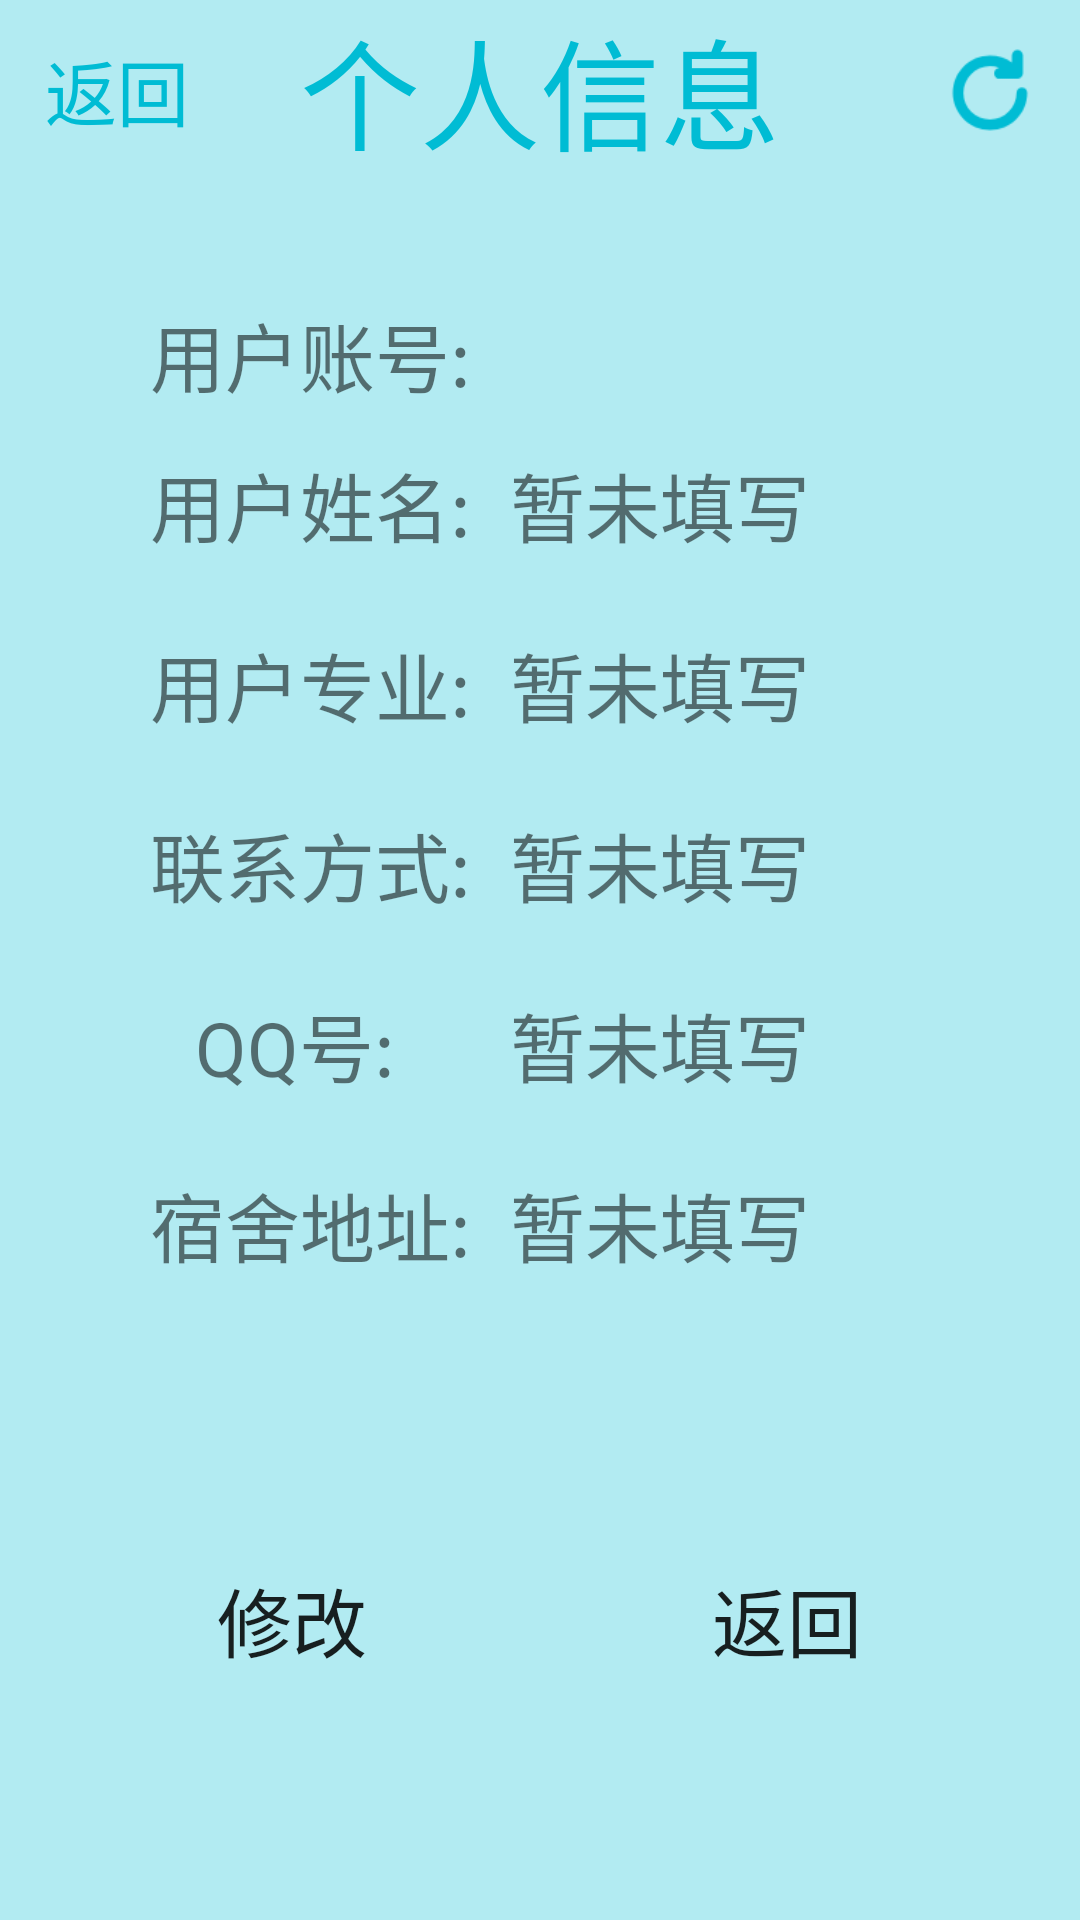

Layout XML and referenced resources for this Android screen:
<!-- AndroidManifest.xml: application theme AppTheme -->
<!-- res/layout/activity_my_info.xml -->
<?xml version="1.0" encoding="utf-8"?>
<RelativeLayout xmlns:android="http://schemas.android.com/apk/res/android"
    android:layout_width="match_parent"
    android:layout_height="match_parent"
    android:background="@color/colorBlueLight">

    <RelativeLayout
        android:id="@+id/tv_my_info1"
        android:layout_width="match_parent"
        android:layout_height="60dp">

        <TextView
            android:id="@+id/tv_refresh"
            android:layout_width="30dp"
            android:layout_height="30dp"
            android:layout_alignParentEnd="true"
            android:layout_centerVertical="true"
            android:layout_marginRight="15dp"
            android:background="@drawable/refresh"
            android:textColor="@color/colorBlue" />

        <TextView
            android:id="@+id/tv_back"
            android:layout_width="wrap_content"
            android:layout_height="wrap_content"
            android:layout_centerVertical="true"
            android:layout_marginLeft="15dp"
            android:text="返回"
            android:textColor="@color/colorBlue"
            android:textSize="24sp" />

        <TextView
            android:id="@+id/tv_my_info"
            android:layout_width="wrap_content"
            android:layout_height="wrap_content"
            android:layout_centerInParent="true"
            android:text="个人信息"
            android:textColor="@color/colorBlue"
            android:textSize="40sp" />
    </RelativeLayout>

    <TextView
        android:layout_width="match_parent"
        android:layout_height="40dp"
        android:layout_below="@+id/tv_my_info1"
        android:layout_marginStart="50dp"
        android:layout_marginTop="40dp"
        android:text="用户账号:"
        android:textSize="25sp" />

    <TextView
        android:id="@+id/tv_stu_number"
        android:layout_width="match_parent"
        android:layout_height="40dp"
        android:layout_below="@+id/tv_my_info1"
        android:layout_marginStart="170dp"
        android:layout_marginTop="40dp"
        android:textSize="25sp" />

    <TextView
        android:layout_width="match_parent"
        android:layout_height="50dp"
        android:layout_below="@+id/tv_stu_number"
        android:layout_marginStart="50dp"
        android:layout_marginTop="10dp"
        android:text="用户姓名:"
        android:textSize="25sp" />

    <TextView
        android:id="@+id/tv_stu_name"
        android:layout_width="match_parent"
        android:layout_height="50dp"
        android:layout_below="@+id/tv_stu_number"
        android:layout_marginStart="170dp"
        android:layout_marginTop="10dp"
        android:text="暂未填写"
        android:textSize="25sp" />

    <TextView
        android:layout_width="match_parent"
        android:layout_height="50dp"
        android:layout_below="@+id/tv_stu_name"
        android:layout_marginStart="50dp"
        android:layout_marginTop="10dp"
        android:text="用户专业:"
        android:textSize="25sp" />

    <TextView
        android:id="@+id/tv_stu_major"
        android:layout_width="match_parent"
        android:layout_height="50dp"
        android:layout_below="@+id/tv_stu_name"
        android:layout_marginStart="170dp"
        android:layout_marginTop="10dp"
        android:text="暂未填写"
        android:textSize="25sp" />

    <TextView
        android:layout_width="match_parent"
        android:layout_height="50dp"
        android:layout_below="@+id/tv_stu_major"
        android:layout_marginStart="50dp"
        android:layout_marginTop="10dp"
        android:text="联系方式:"
        android:textSize="25sp" />

    <TextView
        android:id="@+id/tv_stu_phone"
        android:layout_width="match_parent"
        android:layout_height="50dp"
        android:layout_below="@+id/tv_stu_major"
        android:layout_marginStart="170dp"
        android:layout_marginTop="10dp"
        android:text="暂未填写"
        android:textSize="25sp" />

    <TextView
        android:layout_width="match_parent"
        android:layout_height="50dp"
        android:layout_below="@+id/tv_stu_phone"
        android:layout_marginStart="65dp"
        android:layout_marginTop="10dp"
        android:text="QQ号:"
        android:textSize="25sp" />

    <TextView
        android:id="@+id/tv_stu_qq"
        android:layout_width="match_parent"
        android:layout_height="50dp"
        android:layout_below="@+id/tv_stu_phone"
        android:layout_marginStart="170dp"
        android:layout_marginTop="10dp"
        android:text="暂未填写"
        android:textSize="25sp" />

    <TextView
        android:layout_width="match_parent"
        android:layout_height="50dp"
        android:layout_below="@+id/tv_stu_qq"
        android:layout_marginStart="50dp"
        android:layout_marginTop="10dp"
        android:text="宿舍地址:"
        android:textSize="25sp" />

    <TextView
        android:id="@+id/tv_stu_address"
        android:layout_width="match_parent"
        android:layout_height="50dp"
        android:layout_below="@+id/tv_stu_qq"
        android:layout_marginStart="170dp"
        android:layout_marginTop="10dp"
        android:text="暂未填写"
        android:textSize="25sp" />

    <LinearLayout
        android:layout_width="match_parent"
        android:layout_height="match_parent"
        android:layout_below="@+id/tv_stu_address"
        android:gravity="center">

        <Button
            android:id="@+id/btn_modify_info"
            android:layout_width="150dp"
            android:layout_height="wrap_content"
            android:background="@drawable/btn_login"
            android:text="修改"
            android:textSize="25sp" />

        <Button
            android:id="@+id/btn_back"
            android:layout_width="150dp"
            android:layout_height="wrap_content"
            android:layout_marginLeft="15dp"
            android:background="@drawable/btn_cancel"
            android:text="返回"
            android:textSize="25sp" />
    </LinearLayout>
</RelativeLayout>
<!-- resources referenced by this layout -->
<resources>
  <color name="colorBlue">#00BCD4</color>
  <color name="colorBlueLight">#B2EBF2</color>
  <!-- drawable refresh: png bitmap (drawable, 2004 bytes) -->
  <style name="AppTheme" parent="Theme.AppCompat.Light.DarkActionBar">
          
          <item name="colorPrimary">@color/colorBlue</item>
          <item name="colorAccent">@color/colorRed</item>
      </style>
  <color name="colorRed">#DC143C</color>
</resources>
